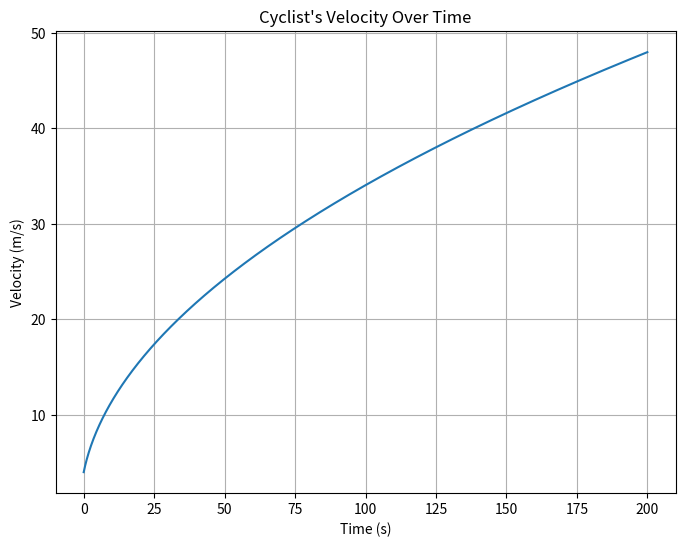

Reproduce this figure in Python.
#!/usr/bin/env python3
# -*- coding: utf-8 -*-
"""
Created on Wed Nov 13 09:33:06 2024

@author: isaacthompson
"""

import numpy as np
import matplotlib.pyplot as plt

# Constants
m = 70  # mass of the cyclist (kg)
P = 400  # power output (W)
v0 = 4  # initial velocity (m/s)
dt = 0.1  # time step (s)
t_max = 200  # maximum time (s)

# Time array
t = np.arange(0, t_max + dt, dt)

# Velocity array, initialized with the initial velocity
v = np.zeros_like(t)
v[0] = v0

# Euler method to solve for velocity at each time step
for i in range(1, len(t)):
    dvdt = P / (m * v[i-1])  # derivative of velocity
    v[i] = v[i-1] + dvdt * dt  # update velocity using Euler's method

# Plotting the results
plt.figure(figsize=(8, 6))
plt.plot(t, v)
plt.title("Cyclist's Velocity Over Time")
plt.xlabel("Time (s)")
plt.ylabel("Velocity (m/s)")
plt.grid(True)
plt.savefig("bicycle.png")
plt.show()
